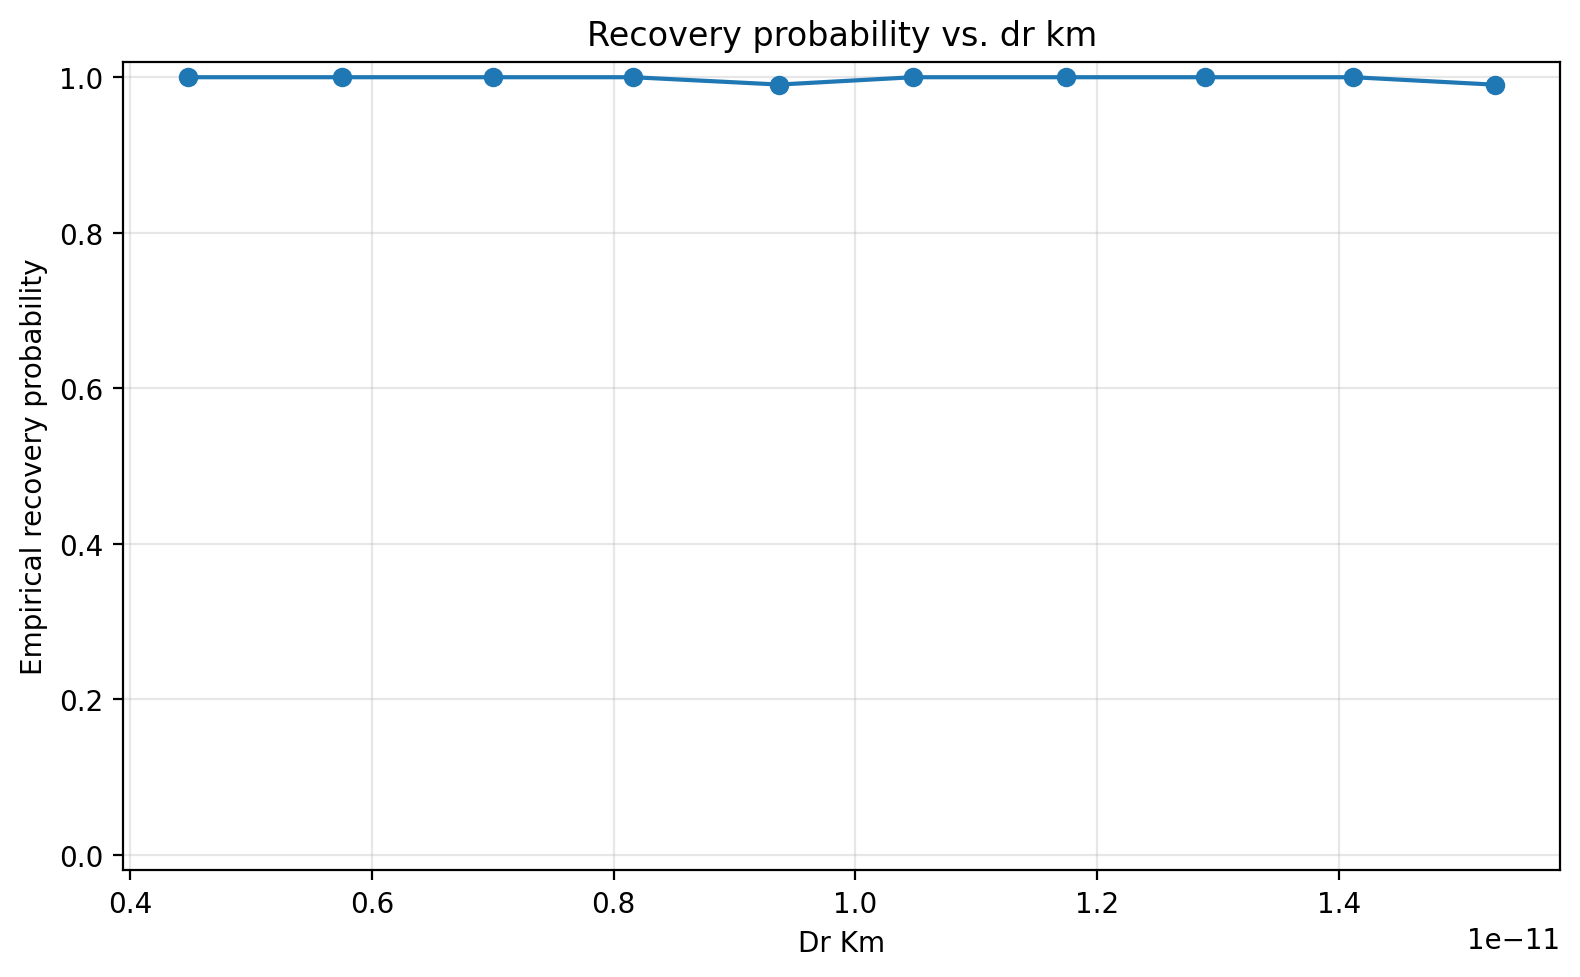

The data file committed next to this chart (first rows):
parameter_mean, trials, event_probability
4.4786253222278165e-12, 107, 1.0
5.753762980378485e-12, 92, 1.0
7.002356581110501e-12, 99, 1.0
8.160471758104724e-12, 115, 1.0
9.36899651659949e-12, 106, 0.9906
1.047863321734749e-11, 102, 1.0
1.1743693359769865e-11, 89, 1.0
1.289266332459606e-11, 89, 1.0
1.4122279161844311e-11, 97, 1.0
1.529450267937546e-11, 104, 0.9904
